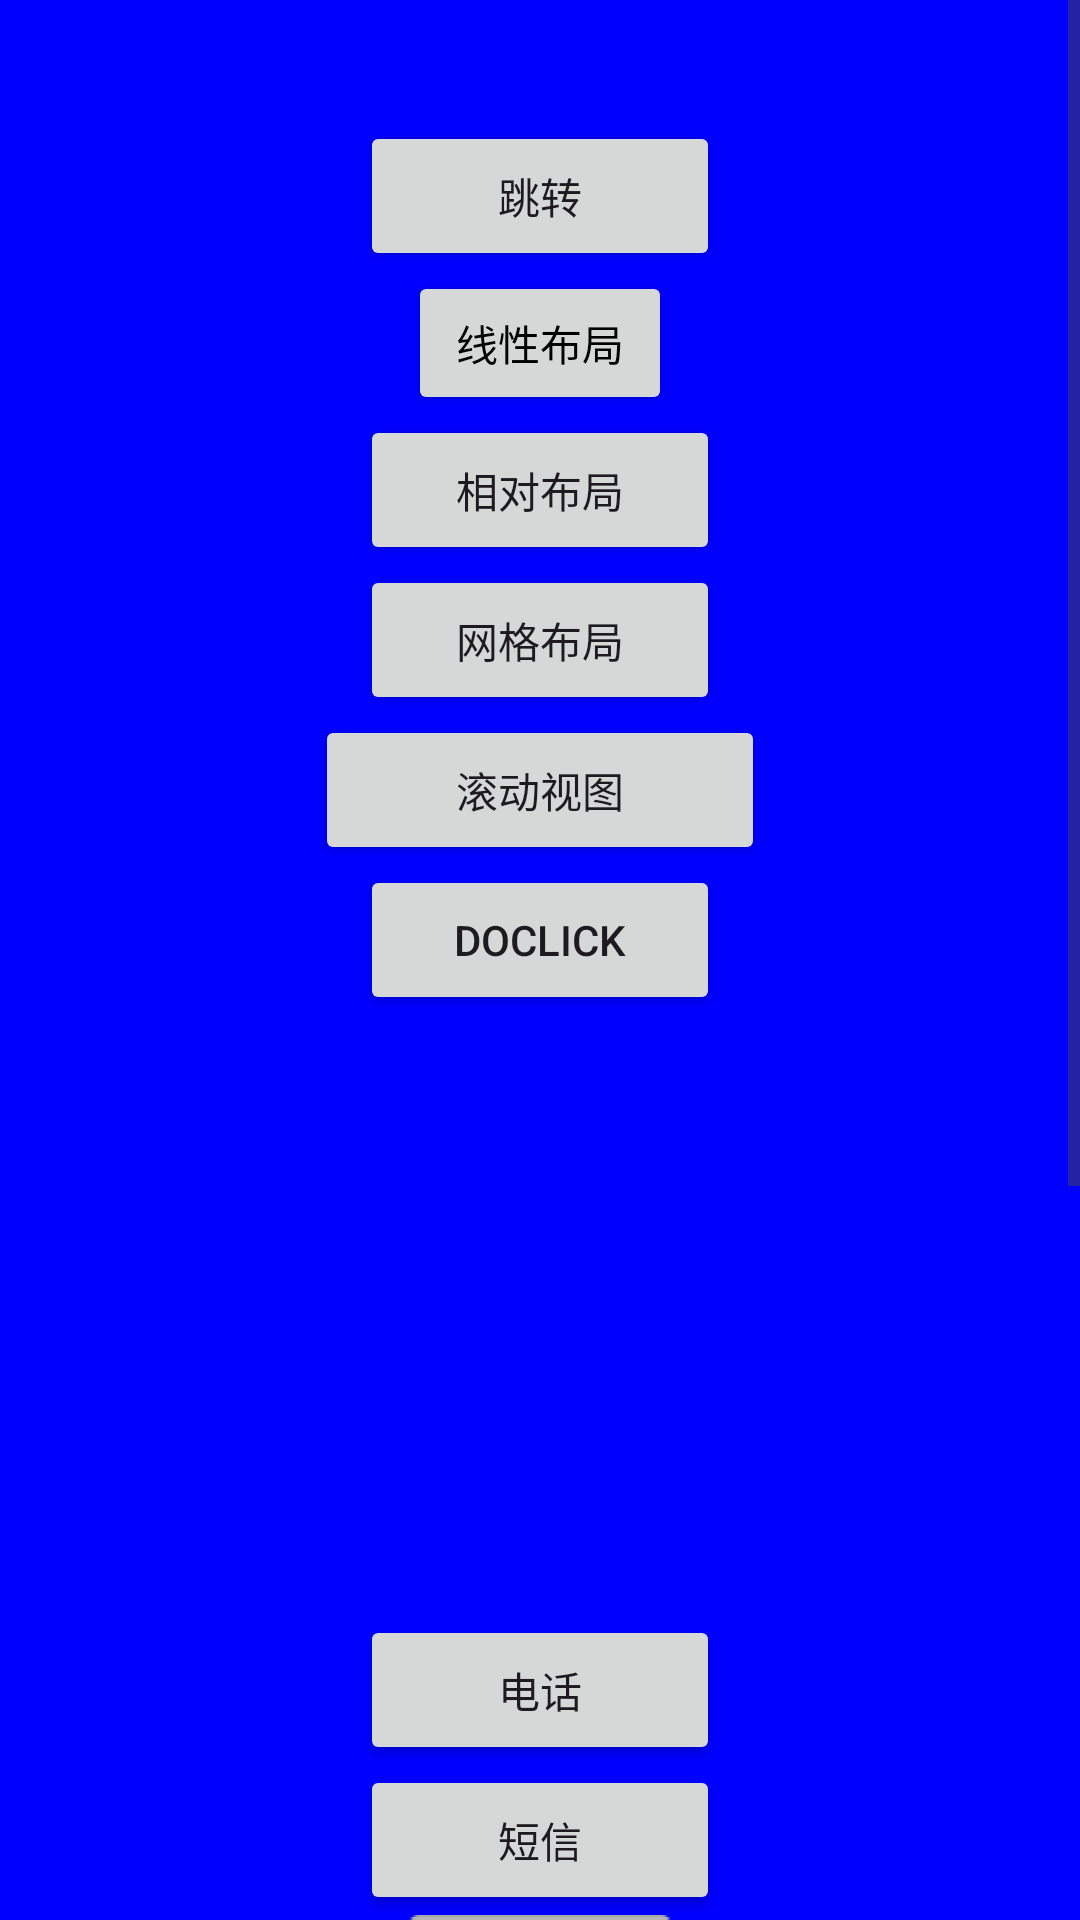

The Android layout XML behind this screen, and the referenced resources:
<!-- AndroidManifest.xml: application theme Theme.AmdroidTestJava -->
<!-- res/layout/activity_main.xml -->
<?xml version="1.0" encoding="utf-8"?>
<LinearLayout xmlns:android="http://schemas.android.com/apk/res/android"
    xmlns:app="http://schemas.android.com/apk/res-auto"
    xmlns:tools="http://schemas.android.com/tools"
    android:id="@+id/main"
    android:layout_width="match_parent"
    android:layout_height="match_parent"
    android:background="@color/blue"
    android:gravity="center"
    android:orientation="vertical"
    tools:context=".MainActivity">
    
    
    
    
    
    
    
    
    
    
    <ScrollView
        android:layout_width="match_parent"
        android:layout_height="match_parent">

        <LinearLayout
            android:layout_width="match_parent"
            android:layout_height="match_parent"
            android:gravity="center"
            android:orientation="vertical">

            <TextView
                android:id="@+id/helloWorld"
                android:layout_width="wrap_content"
                android:layout_height="wrap_content"
                android:background="@color/red"
                android:textColor="@color/white"
                android:textSize="30dp" />
            
            
            


            <Button
                android:id="@+id/btn_next"
                android:layout_width="120dp"
                android:layout_height="50dp"
                android:text="@string/buttonNext" />

            


            <Button
                android:id="@+id/linearActivity"
                android:layout_width="wrap_content"
                android:layout_height="wrap_content"
                android:drawableLeft="@drawable/ic_launcher_foreground"
                android:textColor="@color/black"
                android:drawablePadding="1dp"
                android:text="@string/linear_Activity" />
            

            <Button
                android:id="@+id/relativeActivity"
                android:layout_width="120dp"
                android:layout_height="50dp"
                android:text="@string/relative_Activity" />

            <Button
                android:id="@+id/gridActivity"
                android:layout_width="120dp"
                android:layout_height="50dp"
                android:text="@string/grid_Activity" />

            <Button
                android:id="@+id/scrollViewActivity"
                android:layout_width="150dp"
                android:layout_height="50dp"
                android:text="@string/scroll_view_Activity" />

            
            
            <Button
                android:id="@+id/doClick"
                android:layout_width="120dp"
                android:layout_height="50dp"
                android:onClick="doClick"
                android:text="doClick"
                android:textAllCaps="true" />

            <ImageView
                android:id="@+id/tigger"
                android:layout_width="200sp"
                android:layout_height="100sp"
                android:scaleType="centerInside"
                android:src="@drawable/tigger" />
            

            <ImageView
                android:id="@+id/tiggerJava"
                android:layout_width="100sp"
                android:layout_height="100sp" />

            
            
            <Button
                android:id="@+id/btn_dial"
                android:layout_width="120dp"
                android:layout_height="50dp"
                android:text="@string/btn_dial" />
            <Button
                android:id="@+id/btn_sms"
                android:layout_width="120dp"
                android:layout_height="50dp"
                android:text="@string/btn_sms" />

            <Button
                android:id="@+id/myButton"
                android:layout_width="wrap_content"
                android:layout_height="wrap_content"
                android:background="@drawable/btn_nine_selector"
                android:text="My Button" />

            <Button
                android:id="@+id/sharedButton"
                android:layout_width="120dp"
                android:layout_height="50dp"
                android:text="@string/shared" />

            <Button
                android:id="@+id/roomButton"
                android:layout_width="120dp"
                android:layout_height="50dp"
                android:text="JetpackRoom" />
            <Button
                android:id="@+id/permissionButton"
                android:layout_width="120dp"
                android:layout_height="50dp"
                android:text="权限相关" />
            <Button
                android:id="@+id/seniorButton"
                android:layout_width="120dp"
                android:layout_height="50dp"
                android:text="高级控件" />
            <Button
                android:id="@+id/gridViewButton"
                android:layout_width="120dp"
                android:layout_height="50dp"
                android:text="gridView" />
            <Button
                android:id="@+id/viewPagerButton"
                android:layout_width="120dp"
                android:layout_height="50dp"
                android:text="ViewPager" />
            <Button
                android:id="@+id/h5Button"
                android:layout_width="120dp"
                android:layout_height="50dp"
                android:text="H5相关" />



        </LinearLayout>
    </ScrollView>
</LinearLayout>
<!-- resources referenced by this layout -->
<resources>
  <color name="black">#000000</color>
  <color name="blue">#0000FF</color>
  <color name="red">#FF0000</color>
  <color name="white">#FFFFFF</color>
  <!-- drawable btn_nine_selector (drawable) -->
  <?xml version="1.0" encoding="utf-8"?>
  <selector  xmlns:android="http://schemas.android.com/apk/res/android">
      <item android:state_pressed="true" android:drawable="@mipmap/button_onoff_indicator_on"  />
      <item android:state_checked="true" android:drawable="@mipmap/button_onoff_indicator_on"  />
      <item android:state_focused="true" android:drawable="@mipmap/button_onoff_indicator_on"  />
      <item android:state_selected="true" android:drawable="@mipmap/button_onoff_indicator_on"  />
      <item  android:drawable="@mipmap/button_onoff_indicator_off" />
      
  </selector>
  <string name="btn_dial">电话</string>
  <string name="btn_sms">短信</string>
  <string name="buttonNext">跳转</string>
  <string name="grid_Activity">网格布局</string>
  <string name="linear_Activity">线性布局</string>
  <string name="relative_Activity">相对布局</string>
  <string name="scroll_view_Activity">滚动视图</string>
  <string name="shared">数据存储</string>
  <style name="Theme.AmdroidTestJava" parent="Base.Theme.AmdroidTestJava" />
  <style name="Base.Theme.AmdroidTestJava" parent="Theme.Material3.DayNight.NoActionBar" />
</resources>
